pico-8 play session: no input (idle), after a click and taps of 🅾, ❎, 🅾+❎, 🅾 in the second before t = 0

[t = 1 s] idle ~1s (no d-pad/buttons)
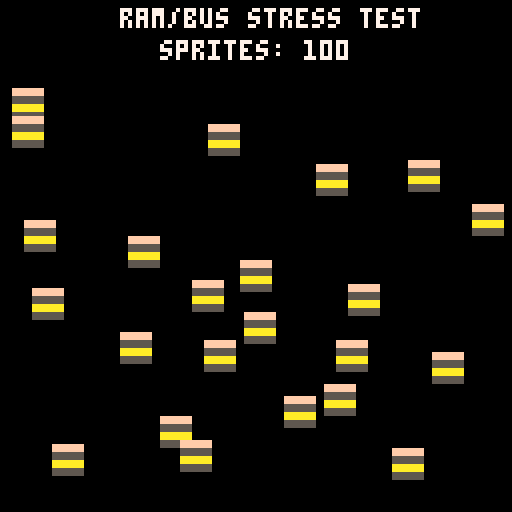
[t = 2 s] idle ~2s (no d-pad/buttons)
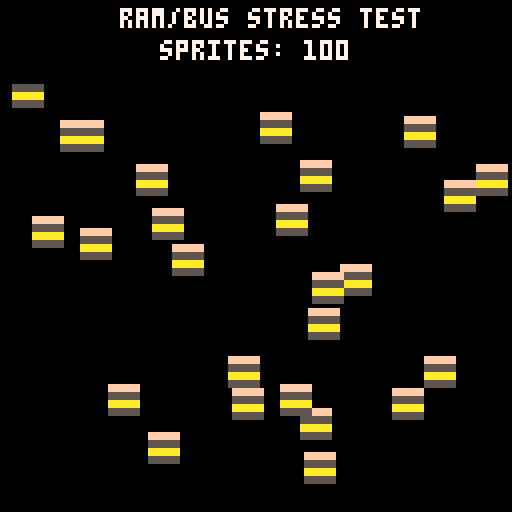
[t = 4 s] idle ~4s (no d-pad/buttons)
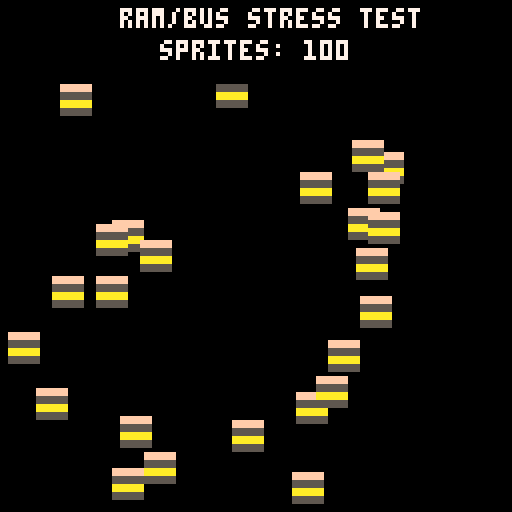
[t = 6 s] idle ~6s (no d-pad/buttons)
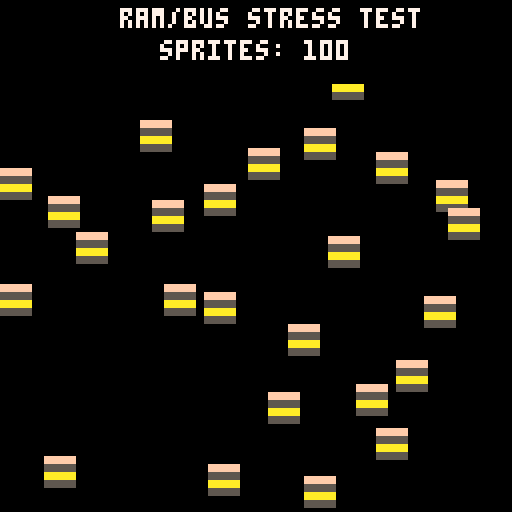
[t = 8 s] idle ~8s (no d-pad/buttons)
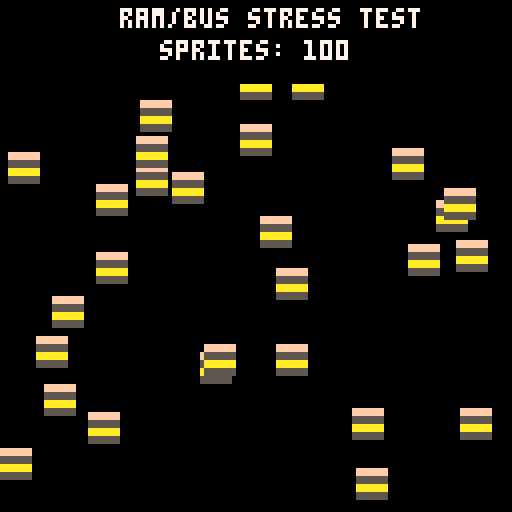

pico-8 cartridge
version 32
__lua__
-- memory/psram stress test
-- focus on random memory access
-- heavy sprite rendering

count = 100

function _init()
end

function _update()
 if (btn(0)) count -= 50
 if (btn(1)) count += 50
 if (count < 0) count = 0
end

function _draw()
 cls(0)
 -- draw random sprites from random locations
 -- this forces cache misses if gfx data is in psram
 for i=1,count do
  -- random sprite index (0-63)
  local s = flr(rnd(64))
  -- random screen position
  local x = rnd(120)
  local y = rnd(120)
  spr(s, x, y)
 end
 
 rectfill(0,0,128,20,0)
 print("ram/bus stress test", 30, 2, 7)
 print("sprites: "..count, 40, 10, 7)
end
__gfx__
FFFFFFFFFFFFFFFFFFFFFFFFFFFFFFFFFFFFFFFFFFFFFFFFFFFFFFFFFFFFFFFF
FFFFFFFFFFFFFFFFFFFFFFFFFFFFFFFFFFFFFFFFFFFFFFFFFFFFFFFFFFFFFFFF
5555555555555555555555555555555555555555555555555555555555555555
5555555555555555555555555555555555555555555555555555555555555555
AAAAAAAAAAAAAAAAAAAAAAAAAAAAAAAAAAAAAAAAAAAAAAAAAAAAAAAAAAAAAAAA
AAAAAAAAAAAAAAAAAAAAAAAAAAAAAAAAAAAAAAAAAAAAAAAAAAAAAAAAAAAAAAAA
5555555555555555555555555555555555555555555555555555555555555555
5555555555555555555555555555555555555555555555555555555555555555
FFFFFFFFFFFFFFFFFFFFFFFFFFFFFFFFFFFFFFFFFFFFFFFFFFFFFFFFFFFFFFFF
FFFFFFFFFFFFFFFFFFFFFFFFFFFFFFFFFFFFFFFFFFFFFFFFFFFFFFFFFFFFFFFF
5555555555555555555555555555555555555555555555555555555555555555
5555555555555555555555555555555555555555555555555555555555555555
AAAAAAAAAAAAAAAAAAAAAAAAAAAAAAAAAAAAAAAAAAAAAAAAAAAAAAAAAAAAAAAA
AAAAAAAAAAAAAAAAAAAAAAAAAAAAAAAAAAAAAAAAAAAAAAAAAAAAAAAAAAAAAAAA
5555555555555555555555555555555555555555555555555555555555555555
5555555555555555555555555555555555555555555555555555555555555555
